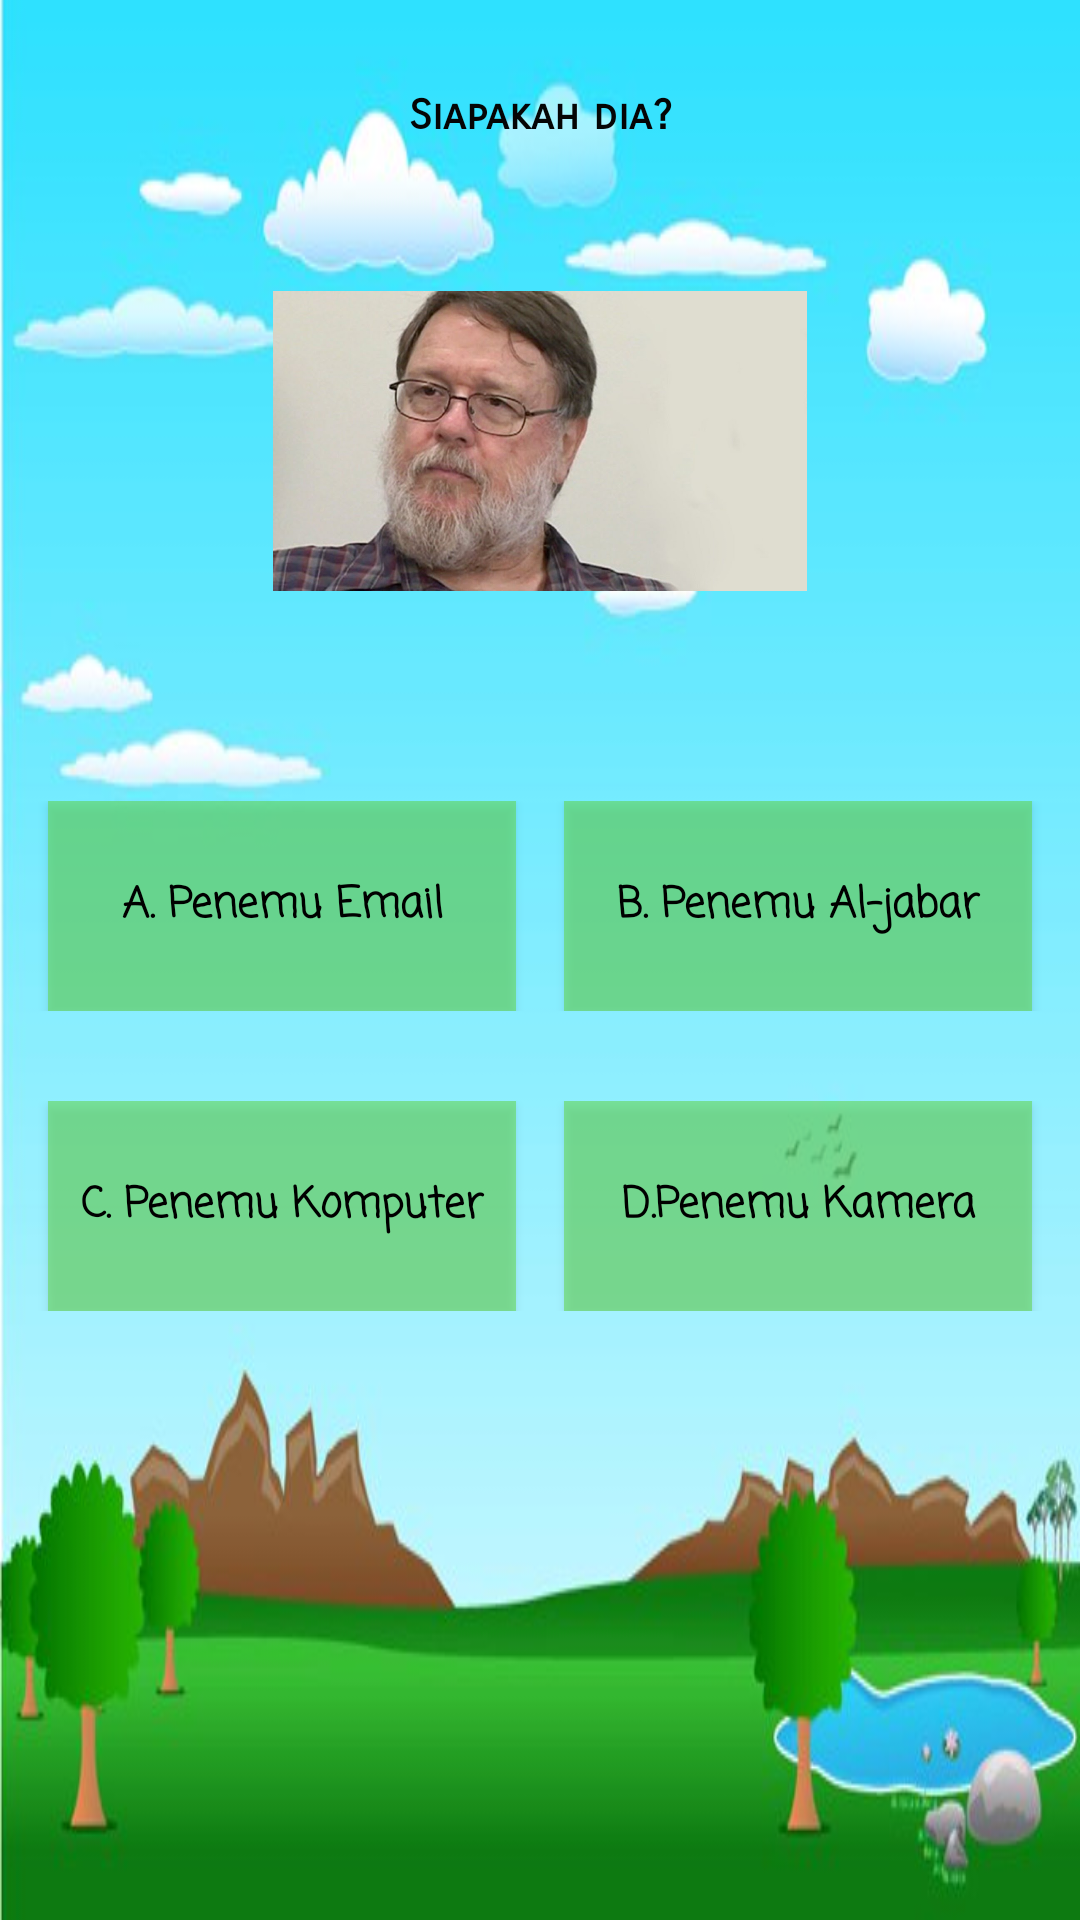

Produce the Android XML layout that renders to this screen, including the resource entries it uses.
<!-- AndroidManifest.xml: application theme AppTheme -->
<!-- res/layout/activity_kuis7.xml -->
<?xml version="1.0" encoding="utf-8"?>
<ScrollView xmlns:android="http://schemas.android.com/apk/res/android"
    xmlns:app="http://schemas.android.com/apk/res-auto"
    xmlns:tools="http://schemas.android.com/tools"
    android:layout_width="match_parent"
    android:layout_height="match_parent"
    tools:context="com.erufal.quizpenemu.kuis1"
    android:orientation="vertical"
    android:background="@drawable/kuis2">
    <LinearLayout
        android:layout_width="match_parent"
        android:layout_height="match_parent"
        android:orientation="vertical">

        <TextView
            android:layout_width="match_parent"
            android:layout_height="wrap_content"
            android:text="Siapakah dia?"
            android:layout_marginLeft="16dp"
            android:layout_marginRight="16dp"
            android:textColor="#050505"
            android:textAlignment="center"
            android:layout_gravity="center"
            android:fontFamily="sans-serif-smallcaps"
            android:layout_marginTop="30dp"
            android:textStyle="bold"/>
    <ImageView
        android:layout_marginLeft="16dp"
        android:layout_marginRight="16dp"
        android:textColor="#050505"
        android:fontFamily="sans-serif-smallcaps"
        android:textStyle="bold"
        android:layout_marginTop="50dp"
        android:layout_width="match_parent"
        android:layout_height="100dp"
        android:text="Siapakah Ray Tomlinson itu?"
        android:textSize="30sp"
        android:textAlignment="center"
        android:layout_gravity="center"
        android:src="@drawable/ray"
        />
    <LinearLayout
        android:layout_marginTop="70dp"
        android:layout_width="match_parent"
        android:layout_height="wrap_content"
        android:orientation="horizontal">

        <Button
            android:textColor="#000000"
            android:textStyle="bold"
            android:layout_marginLeft="16dp"
            android:background="#8560d742"
            android:fontFamily="casual"
            android:id="@+id/btn1_soal1"
            android:layout_width="130dp"
            android:layout_height="70dp"
            android:layout_marginRight="8dp"
            android:layout_weight="1"
            android:text="A. Penemu Email"
            android:textAllCaps="false" />

        <Button
            android:textColor="#000000"
            android:textStyle="bold"
            android:background="#8560d742"
            android:fontFamily="casual"
            android:textAllCaps="false"
            android:layout_width="130dp"
            android:layout_height="70dp"
            android:layout_weight="1"
            android:layout_marginLeft="8dp"
            android:layout_marginRight="16dp"
            android:text="B. Penemu Al-jabar"
            android:id="@+id/btn2_soal1"/>


    </LinearLayout>
    <LinearLayout
        android:layout_width="match_parent"
        android:layout_height="wrap_content"
        android:orientation="horizontal"
        android:layout_marginTop="30dp">

        <Button
            android:textColor="#000000"
            android:textStyle="bold"
            android:layout_marginLeft="16dp"
            android:background="#8560d742"
            android:fontFamily="casual"
            android:text="C. Penemu Komputer"
            android:textAllCaps="false"
            android:layout_width="130dp"
            android:layout_height="70dp"
            android:layout_weight="1"
            android:layout_marginRight="8dp"
            android:id="@+id/btn3_soal1"/>

        <Button
            android:textColor="#000000"
            android:textStyle="bold"
            android:background="#8560d742"
            android:fontFamily="casual"
            android:text="D.Penemu Kamera"
            android:textAllCaps="false"
            android:layout_width="130dp"
            android:layout_height="70dp"
            android:layout_weight="1"
            android:layout_marginRight="16dp"
            android:layout_marginLeft="8dp"
            android:id="@+id/btn4_soal1"/>



    </LinearLayout>
    </LinearLayout>

</ScrollView>
<!-- resources referenced by this layout -->
<resources>
  <!-- drawable kuis2: jpg bitmap (drawable, 24918 bytes) -->
  <!-- drawable ray: jpg bitmap (drawable, 59005 bytes) -->
  <style name="AppTheme" parent="Theme.AppCompat.Light.DarkActionBar">
          
          <item name="colorPrimary">@color/colorPrimary</item>
          <item name="colorPrimaryDark">@color/colorPrimaryDark</item>
          <item name="colorAccent">@color/colorAccent</item>
      </style>
  <!-- not gathered from this repository: default colours our renderer supplied (Android Studio template values) -->
  <color name="colorPrimary">#FF6200EE</color>
  <color name="colorPrimaryDark">#FF3700B3</color>
  <color name="colorAccent">#FF03DAC5</color>
</resources>
